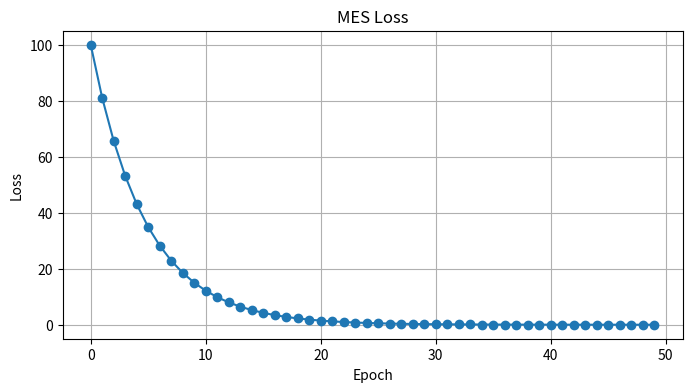

This figure's Python source:
import numpy as np 
import matplotlib.pyplot as plt
# 데이터
X = np.array([2]) # 공부시간
y = np.array([80]) # 실제성적

# 파라미터 초기화
W = 30.0
b = 10.0
learning_rate = 0.01
loss_history= []

for Epoch in range(50):
    # 순전파

    y_pred = X*W+b
    loss = np.mean((y-y_pred)**2)
    loss_history.append(loss)
    # 미분
    dL_dy_pred = -2*(y-y_pred)
    dL_dw = dL_dy_pred*X
    dL_db = dL_dy_pred*1

    # 가중치 없데이트
    W -= learning_rate*dL_dw
    b -= learning_rate*dL_db

    # 중간 결과 출력

    print(f'Epoch {Epoch+1}, Loss: {float(loss):.4f}, W: {W.tolist()}, b: {b.tolist()}')

# 최종결과

print(f'\n최종 W: {W.tolist()}, 최종 b: {b.tolist()}')


# Loss 변화 그래프

plt.figure(figsize=(8,4))
plt.plot(loss_history, marker='o')
plt.title('MES Loss')
plt.xlabel('Epoch')
plt.ylabel('Loss')
plt.grid()
plt.show()

    # print(f'{i} 번째')
    # print("="*50)
    # print(f'W:{W}, b:{b}')
    # print(f"y = {y}, y_pred : {y_pred}")
    # print()
